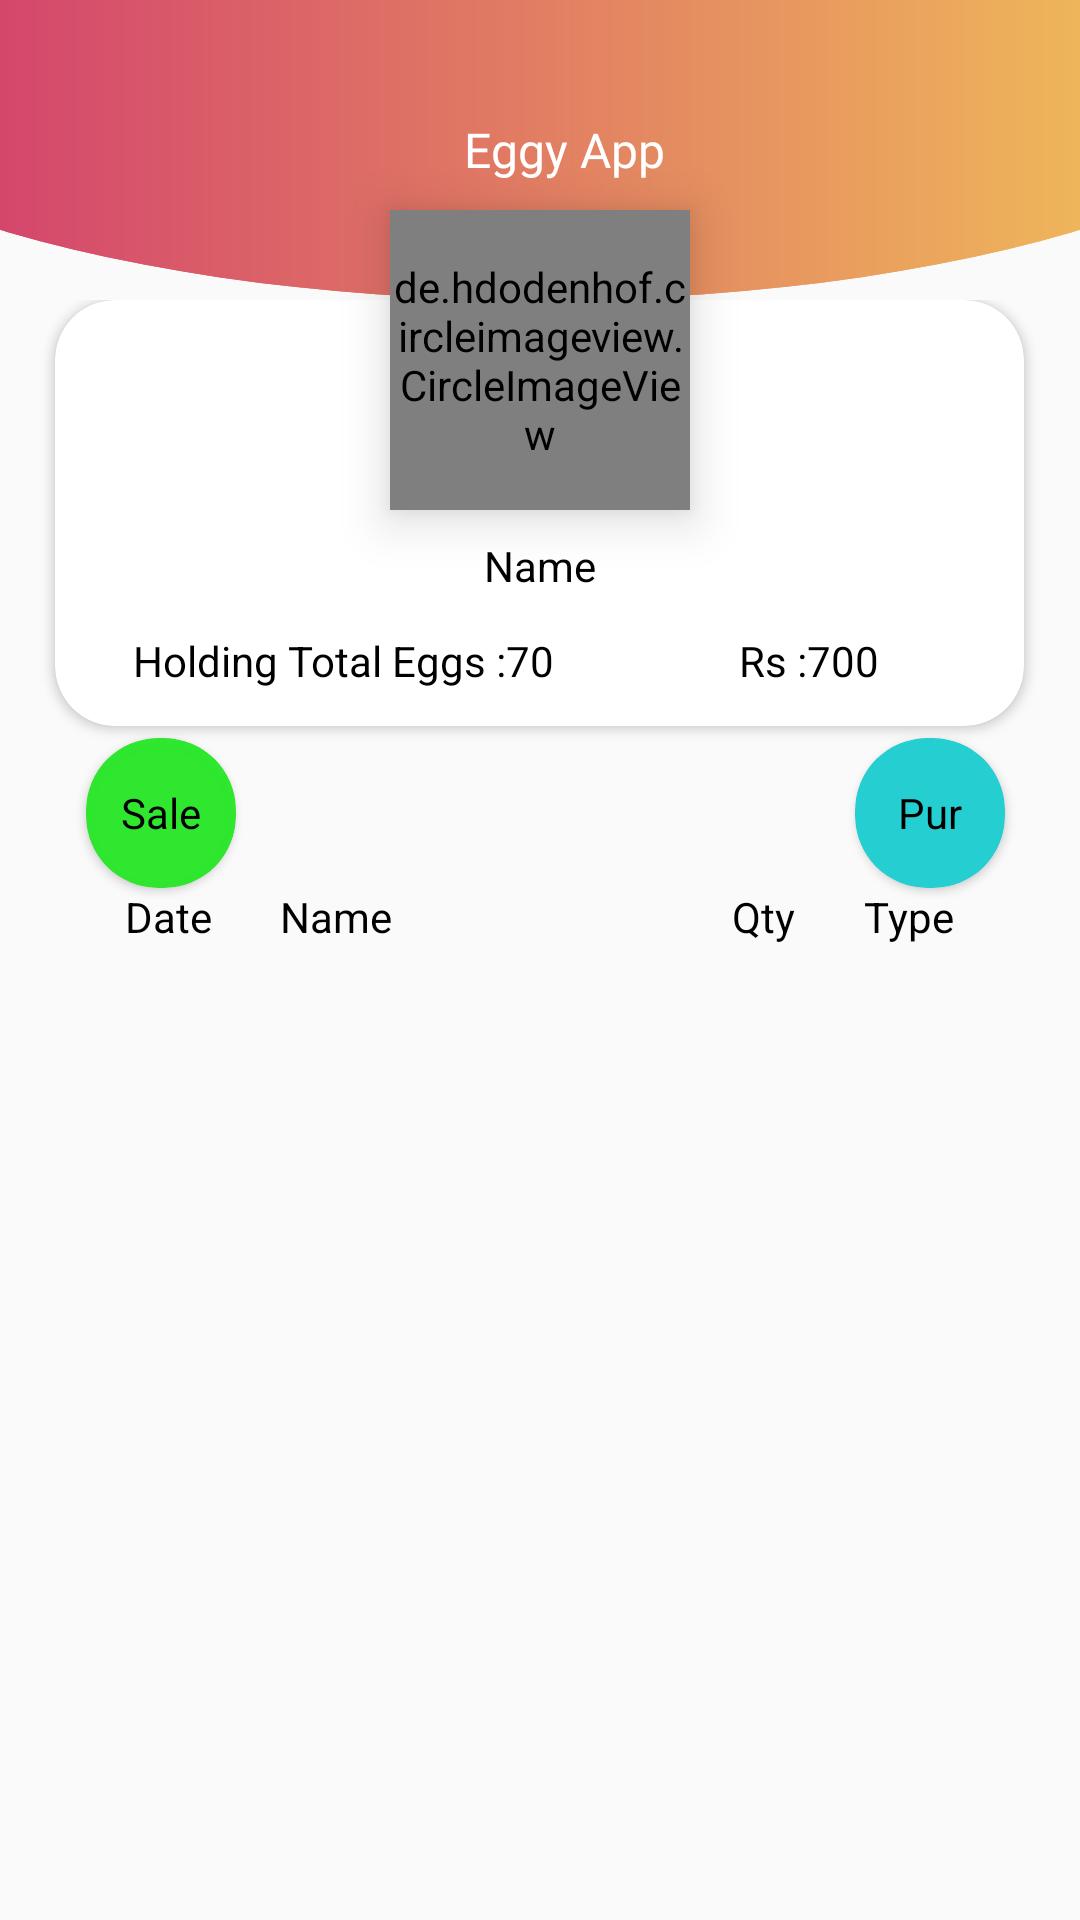

Reconstruct the res/layout file that produces this screen, plus the resources it refers to.
<!-- AndroidManifest.xml: application theme Theme.EggyApp -->
<!-- res/layout/activity_customer_detail.xml -->
<?xml version="1.0" encoding="utf-8"?>
<androidx.constraintlayout.widget.ConstraintLayout xmlns:android="http://schemas.android.com/apk/res/android"
    xmlns:app="http://schemas.android.com/apk/res-auto"
    xmlns:tools="http://schemas.android.com/tools"
    android:layout_width="match_parent"
    android:layout_height="match_parent"
    tools:context=".CustomerDetail">

    <include
        android:id="@+id/include"
        layout="@layout/toolbar_main"
        android:layout_width="match_parent"
        android:layout_height="wrap_content"
        android:elevation="2dp"
        app:layout_constraintEnd_toEndOf="parent"
        app:layout_constraintStart_toStartOf="parent"
        app:layout_constraintTop_toTopOf="parent" />

    <de.hdodenhof.circleimageview.CircleImageView
        android:id="@+id/circleImageView"
        android:layout_width="100dp"
        android:layout_height="100dp"
        android:elevation="10dp"
        android:src="@color/black"
        android:layout_marginTop="70dp"
        app:layout_constraintEnd_toEndOf="parent"
        app:layout_constraintStart_toStartOf="parent"
        app:layout_constraintTop_toTopOf="parent" />



    <androidx.constraintlayout.widget.ConstraintLayout
        android:id="@+id/constraintLayout"
        android:layout_width="match_parent"
        android:layout_height="0dp"
        android:elevation="2dp"
        app:layout_constraintBottom_toBottomOf="parent"
        app:layout_constraintEnd_toEndOf="parent"
        app:layout_constraintStart_toStartOf="parent"
        app:layout_constraintTop_toBottomOf="@+id/include">


        


        <androidx.cardview.widget.CardView
            android:id="@+id/cardView2"
            android:layout_width="323dp"
            android:layout_height="142dp"
            android:elevation="2dp"
            app:cardCornerRadius="20dp"
            app:layout_constraintEnd_toEndOf="parent"
            app:layout_constraintHorizontal_bias="0.491"
            app:layout_constraintStart_toStartOf="parent"
            app:layout_constraintTop_toTopOf="parent">

            <androidx.constraintlayout.widget.ConstraintLayout
                android:layout_width="match_parent"
                android:layout_height="match_parent">

                <TextView
                    android:id="@+id/custDetail_name"
                    android:layout_width="wrap_content"
                    android:layout_height="wrap_content"
                    android:layout_marginBottom="44dp"
                    android:gravity="center"
                    android:text="@string/name"
                    android:textColor="@color/black"
                    app:layout_constraintBottom_toBottomOf="parent"
                    app:layout_constraintEnd_toEndOf="parent"
                    app:layout_constraintStart_toStartOf="parent" />

                <TextView
                    android:id="@+id/textView11"
                    android:layout_width="wrap_content"
                    android:layout_height="wrap_content"
                    android:text="@string/holding_total_eggs"
                    android:textColor="@color/black"
                    app:layout_constraintBottom_toBottomOf="parent"
                    app:layout_constraintEnd_toEndOf="parent"
                    app:layout_constraintHorizontal_bias="0.131"
                    app:layout_constraintStart_toStartOf="parent"
                    app:layout_constraintTop_toBottomOf="@+id/custDetail_name" />

                <TextView
                    android:id="@+id/textView10"
                    android:layout_width="wrap_content"
                    android:layout_height="wrap_content"
                    android:text="70"
                    android:textColor="@color/black"
                    app:layout_constraintBottom_toBottomOf="parent"
                    app:layout_constraintEnd_toEndOf="parent"
                    app:layout_constraintHorizontal_bias="0.0"
                    app:layout_constraintStart_toEndOf="@+id/textView11"
                    app:layout_constraintTop_toBottomOf="@+id/custDetail_name" />

                <TextView
                    android:id="@+id/textView12"
                    android:layout_width="wrap_content"
                    android:layout_height="wrap_content"
                    android:layout_marginStart="228dp"
                    android:text="@string/rs"
                    android:textColor="@color/black"
                    app:layout_constraintBottom_toBottomOf="parent"
                    app:layout_constraintStart_toStartOf="parent"
                    app:layout_constraintTop_toBottomOf="@+id/custDetail_name" />

                <TextView
                    android:layout_width="wrap_content"
                    android:layout_height="wrap_content"
                    android:text="700"
                    android:textColor="@color/black"
                    app:layout_constraintBottom_toBottomOf="parent"
                    app:layout_constraintEnd_toEndOf="parent"
                    app:layout_constraintHorizontal_bias="0.0"
                    app:layout_constraintStart_toEndOf="@+id/textView12"
                    app:layout_constraintTop_toBottomOf="@+id/custDetail_name" />


            </androidx.constraintlayout.widget.ConstraintLayout>
        </androidx.cardview.widget.CardView>


        <androidx.cardview.widget.CardView
            android:id="@+id/cardView"
            android:layout_width="50dp"
            android:layout_height="50dp"
            android:layout_marginTop="4dp"
            android:backgroundTint="@color/light_green"
            app:cardCornerRadius="24dp"
            app:layout_constraintEnd_toEndOf="@+id/cardView2"
            app:layout_constraintHorizontal_bias="0.098"
            app:layout_constraintStart_toStartOf="parent"
            app:layout_constraintTop_toBottomOf="@+id/cardView2">

            <TextView
                android:layout_width="wrap_content"
                android:layout_height="wrap_content"
                android:layout_gravity="center"
                android:text="@string/sale"
                android:textColor="@color/black" />
        </androidx.cardview.widget.CardView>

        <androidx.cardview.widget.CardView
            android:layout_width="50dp"
            android:layout_height="50dp"
            android:layout_marginTop="4dp"
            android:backgroundTint="@color/blue"
            app:cardCornerRadius="24dp"
            app:layout_constraintEnd_toEndOf="parent"
            app:layout_constraintHorizontal_bias="0.892"
            app:layout_constraintStart_toEndOf="@+id/cardView"
            app:layout_constraintTop_toBottomOf="@+id/cardView2">

            <TextView
                android:layout_width="wrap_content"
                android:layout_height="wrap_content"
                android:layout_gravity="center"
                android:text="@string/pur"
                android:textColor="@color/black" />
        </androidx.cardview.widget.CardView>

        <TableLayout
            android:layout_width="match_parent"
            android:layout_height="0dp"
            android:stretchColumns="1,2,3,4"
            app:layout_constraintBottom_toBottomOf="parent"
            app:layout_constraintEnd_toEndOf="parent"
            app:layout_constraintStart_toStartOf="parent"
            app:layout_constraintTop_toBottomOf="@+id/cardView">

            <TableRow>

                <TextView
                    android:layout_column="1"
                    android:layout_marginStart="30dp"
                    android:gravity="center"
                    android:text="Date"
                    android:textColor="@color/black" />

                <TextView
                    android:layout_column="2"
                    android:gravity="center"
                    android:text="Name"
                    android:textColor="@color/black" />

                <TextView
                    android:layout_column="3"
                    android:layout_marginStart="90dp"
                    android:gravity="center"
                    android:text="Qty"
                    android:textColor="@color/black" />

                <TextView
                    android:layout_column="4"
                    android:layout_marginEnd="30dp"
                    android:gravity="center"
                    android:text="Type"
                    android:textColor="@color/black" />
            </TableRow>

            <androidx.recyclerview.widget.RecyclerView
                android:id="@+id/custRecycleview"
                android:layout_width="match_parent"
                android:layout_height="wrap_content"
                android:padding="5dp" />
        </TableLayout>


    </androidx.constraintlayout.widget.ConstraintLayout>

</androidx.constraintlayout.widget.ConstraintLayout>
<!-- res/layout/toolbar_main.xml (included above) -->
<androidx.constraintlayout.widget.ConstraintLayout
    xmlns:android="http://schemas.android.com/apk/res/android"
    xmlns:app="http://schemas.android.com/apk/res-auto"
    xmlns:tools="http://schemas.android.com/tools"
    android:layout_width="match_parent"
    android:layout_height="wrap_content"
    android:background="@drawable/bg">

    <androidx.appcompat.widget.Toolbar
        android:id="@+id/toolbar_top"
        android:layout_width="match_parent"
        android:layout_height="match_parent"
        android:background="@drawable/bg"
        android:minHeight="100dp"
        app:layout_constraintEnd_toEndOf="parent"
        app:layout_constraintStart_toStartOf="parent"
        app:layout_constraintTop_toTopOf="parent">
<androidx.constraintlayout.widget.ConstraintLayout
    android:layout_width="match_parent"
    android:layout_height="match_parent">


    <ImageView
        android:id="@+id/back"
        android:layout_width="20dp"
        android:layout_height="20dp"
        android:src="@drawable/ic_baseline_arrow_back_24"
        app:layout_constraintEnd_toEndOf="parent"
        app:layout_constraintHorizontal_bias="0.0"
        app:layout_constraintStart_toStartOf="parent"
        app:layout_constraintTop_toTopOf="parent" />

    <TextView
        android:id="@+id/toolbar_title"
        android:layout_width="wrap_content"
        android:layout_height="wrap_content"
        android:fontFamily="@font/roboto"
        android:gravity="center"
        android:includeFontPadding="true"
        android:text="@string/eggy_app"
        android:textColor="@android:color/white"
        android:textSize="@dimen/Large"
        android:textStyle="normal"
        app:layout_constraintEnd_toEndOf="parent"
        app:layout_constraintStart_toStartOf="parent"
        app:layout_constraintTop_toTopOf="parent" />
</androidx.constraintlayout.widget.ConstraintLayout>

    </androidx.appcompat.widget.Toolbar>
</androidx.constraintlayout.widget.ConstraintLayout>
<!-- resources referenced by this layout -->
<resources>
  <color name="black">#FF000000</color>
  <color name="blue">#25CED1</color>
  <color name="light_green">#F528E828</color>
  <color name="white">#FFFFFFFF</color>
  <dimen name="Large">16sp</dimen>
  <!-- drawable bg (drawable) -->
  <?xml version="1.0" encoding="utf-8"?>
  <layer-list xmlns:android="http://schemas.android.com/apk/res/android" >
  
  
      <item>
          <shape android:shape="rectangle" />
  
      </item>
      <item
          android:left="-100dp"
          android:right="-100dp"
          android:top="-100dp">
          <shape android:shape="oval">
              <gradient android:angle="360" android:startColor="#CD2871" android:endColor="#F6D455"/>
          </shape>
      </item>
  
  </layer-list>
  <string name="eggy_app">Eggy App</string>
  <string name="holding_total_eggs">Holding Total Eggs : </string>
  <string name="name">Name</string>
  <string name="pur">Pur</string>
  <string name="rs">Rs : </string>
  <string name="sale">Sale</string>
  <style name="Theme.EggyApp" parent="Theme.AppCompat.Light.NoActionBar">
          
          <item name="colorPrimary">@color/light_green</item>
          <item name="colorPrimaryVariant">@color/light_grey</item>
          <item name="colorOnPrimary">@color/white</item>
          
          
          <item name="android:statusBarColor" tools:targetApi="l">@color/black</item>
          
      </style>
  <color name="light_grey">#B6B3B3</color>
</resources>
